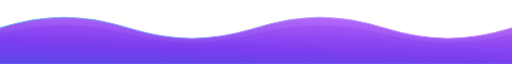
t = 0.00 s
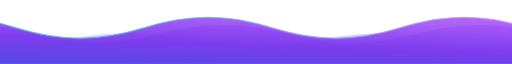
t = 4.50 s
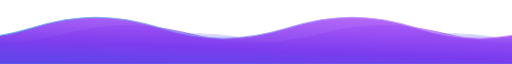
t = 9.00 s

The animated SVG that drew these frames (rendered in a browser with its animation timeline set to each time). Animation: 2 CSS @keyframes rules; frames cover the first 9.00 s, repeats indefinitely.

<svg xmlns="http://www.w3.org/2000/svg" viewBox="0 0 1200 110" width="100%" height="100%" preserveAspectRatio="none">
  <defs>
    <!-- Cyberpunk Linear Gradients for Mathematical Wave Interference -->
    <linearGradient id="fGradBack" x1="100%" y1="100%" x2="0%" y2="0%">
      <stop offset="0%" stop-color="#06b6d4" stop-opacity="0.45" />
      <stop offset="50%" stop-color="#3b82f6" stop-opacity="0.35" />
      <stop offset="100%" stop-color="#8b5cf6" stop-opacity="0.25" />
    </linearGradient>

    <linearGradient id="fGradMid" x1="0%" y1="100%" x2="100%" y2="0%">
      <stop offset="0%" stop-color="#3b82f6" stop-opacity="0.7" />
      <stop offset="50%" stop-color="#7c3aed" stop-opacity="0.65" />
      <stop offset="100%" stop-color="#a855f7" stop-opacity="0.6" />
    </linearGradient>

    <linearGradient id="fGradFront" x1="0%" y1="100%" x2="100%" y2="0%">
      <stop offset="0%" stop-color="#4f46e5" stop-opacity="0.95" />
      <stop offset="35%" stop-color="#7c3aed" stop-opacity="0.95" />
      <stop offset="70%" stop-color="#a855f7" stop-opacity="0.9" />
      <stop offset="100%" stop-color="#ec4899" stop-opacity="0.85" />
    </linearGradient>

    <linearGradient id="fGradLine" x1="0%" y1="0%" x2="100%" y2="0%">
      <stop offset="0%" stop-color="#06b6d4" stop-opacity="0.9" />
      <stop offset="50%" stop-color="#c084fc" stop-opacity="1" />
      <stop offset="100%" stop-color="#f472b6" stop-opacity="0.9" />
    </linearGradient>
  </defs>

  <style>
    @keyframes waveLeft {
      0% { transform: translate3d(0, 0, 0); }
      100% { transform: translate3d(-600px, 0, 0); }
    }
    @keyframes waveRight {
      0% { transform: translate3d(-600px, 0, 0); }
      100% { transform: translate3d(0, 0, 0); }
    }
    .wave-back {
      animation: waveRight 18s linear infinite;
    }
    .wave-mid {
      animation: waveLeft 12s linear infinite;
    }
    .wave-front {
      animation: waveRight 8s linear infinite;
    }
  </style>

  <!-- Layer 1: Background Harmonic Sine Wave (Cyan - Blue) -->
  <g class="wave-back">
    <path fill="url(#fGradBack)" d="M 0,68.0 C 108.0,54.0 192.0,54.0 300.0,68.0 C 408.0,82.0 492.0,82.0 600.0,68.0 C 708.0,54.0 792.0,54.0 900.0,68.0 C 1008.0,82.0 1092.0,82.0 1200.0,68.0 C 1308.0,54.0 1392.0,54.0 1500.0,68.0 C 1608.0,82.0 1692.0,82.0 1800.0,68.0 C 1908.0,54.0 1992.0,54.0 2100.0,68.0 C 2208.0,82.0 2292.0,82.0 2400.0,68.0 C 2508.0,54.0 2592.0,54.0 2700.0,68.0 C 2808.0,82.0 2892.0,82.0 3000.0,68.0 L 3000,110 L 0,110 Z" />
  </g>

  <!-- Layer 2: Middle Harmonic Sine Wave (Blue - Violet) -->
  <g class="wave-mid">
    <path fill="url(#fGradMid)" d="M 0,58.0 C 108.0,38.0 192.0,38.0 300.0,58.0 C 408.0,78.0 492.0,78.0 600.0,58.0 C 708.0,38.0 792.0,38.0 900.0,58.0 C 1008.0,78.0 1092.0,78.0 1200.0,58.0 C 1308.0,38.0 1392.0,38.0 1500.0,58.0 C 1608.0,78.0 1692.0,78.0 1800.0,58.0 C 1908.0,38.0 1992.0,38.0 2100.0,58.0 C 2208.0,78.0 2292.0,78.0 2400.0,58.0 C 2508.0,38.0 2592.0,38.0 2700.0,58.0 C 2808.0,78.0 2892.0,78.0 3000.0,58.0 L 3000,110 L 0,110 Z" />
  </g>

  <!-- Layer 3: Foreground Resonant Wave (Indigo - Purple - Pink) -->
  <g class="wave-front">
    <path fill="url(#fGradFront)" d="M 0,48.0 C 108.0,24.0 192.0,24.0 300.0,48.0 C 408.0,72.0 492.0,72.0 600.0,48.0 C 708.0,24.0 792.0,24.0 900.0,48.0 C 1008.0,72.0 1092.0,72.0 1200.0,48.0 C 1308.0,24.0 1392.0,24.0 1500.0,48.0 C 1608.0,72.0 1692.0,72.0 1800.0,48.0 C 1908.0,24.0 1992.0,24.0 2100.0,48.0 C 2208.0,72.0 2292.0,72.0 2400.0,48.0 C 2508.0,24.0 2592.0,24.0 2700.0,48.0 C 2808.0,72.0 2892.0,72.0 3000.0,48.0 L 3000,110 L 0,110 Z" />
    <!-- Glowing Resonant Line on Crest -->
    <path fill="none" stroke="url(#fGradLine)" stroke-width="1.8" d="M 0,48.0 C 108.0,24.0 192.0,24.0 300.0,48.0 C 408.0,72.0 492.0,72.0 600.0,48.0 C 708.0,24.0 792.0,24.0 900.0,48.0 C 1008.0,72.0 1092.0,72.0 1200.0,48.0 C 1308.0,24.0 1392.0,24.0 1500.0,48.0 C 1608.0,72.0 1692.0,72.0 1800.0,48.0 C 1908.0,24.0 1992.0,24.0 2100.0,48.0 C 2208.0,72.0 2292.0,72.0 2400.0,48.0 C 2508.0,24.0 2592.0,24.0 2700.0,48.0 C 2808.0,72.0 2892.0,72.0 3000.0,48.0" />
  </g>
</svg>
